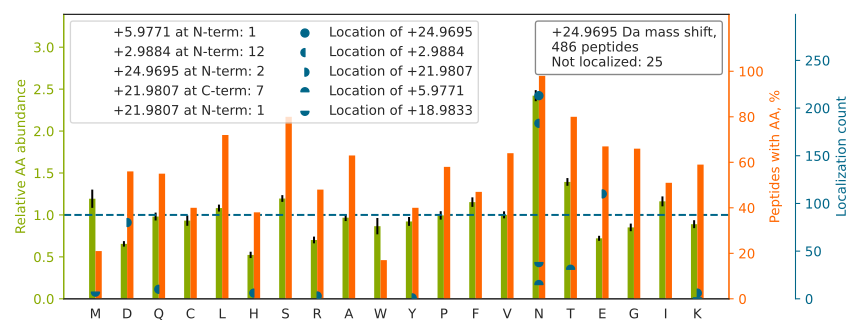

The data file committed next to this chart (first rows):
top isoform	localization score	spectrum
VCDGILDCPGREDE[+22]NN[+3]TSTGK	0.265	man_10.11094.11094.3
SRYPHKPEINSTTHPGADLQENFCR		man_10.12162.12162.4
YPHKPEINSTTHPGADLQENFCR		man_10.13350.13350.3
CNTAAPMWLN[+25]GTHPSSDEGIVSR	1	man_10.20386.20386.3
ACHCPDAGGELICYQ[+3]LPGCHGNFSD[+22]AEEGDP…	0.07246	man_10.20659.20659.4
HGIQYFNNNTQHSSLFMLNEVKR		man_10.20889.20889.3
LAFQNMN[+25]GSEYFVK	0.9927	man_10.24124.24124.2
SPYYN[+3]VSDE[+22]ISFHCYDGYTLR	0.5033	man_10.24912.24912.3
KGDVSLTIE[+22]N[+3]VTLADSGIYCCR	0.9744	man_10.25426.25426.3
NACCST[+6]N[+19]TSQEAHKDVSYLYR	1	man_11.12481.12481.3
TVTISDHGTVTYN[+3]GSICGD[+22]DQNGPK	0.008796	man_11.16298.16298.3
SEHTGACNPCTEGVDYTNASN[+25]NEPSCFPCTVCK	0.001502	man_11.17317.17317.3
ILLTCSLN[+3]D[+22]SATEVTGHR	1	man_11.20719.20719.3
QQQHLFGSN[+3]VTD[+22]CSGNFCLFR	0.05286	man_11.26013.26013.3
ALVLEQLTPALHSTN[+25]FSCVLVDPEQVVQR	0.9889	man_11.30066.30066.3
VTACHSSQPN[+19]AT[+6]LYK	1	man_11.6737.6737.2
GSEGGNGSN[+25]PVAGLETDDHGGK	0.0008685	man_12.11462.11462.3
NCHHSGSQVPLIHCN[+19]LT[+6]TPSPQNISNCR	0.07242	man_12.16143.16143.3
VYDPLYCE[+22]SVH[+3]NFTLPSWATEDTMTK	0.879	man_12.28569.28569.3
ADGTVNQIEGEATPVN[+25]LTEPAK	1	man_13.20239.20239.2
HGIQYFN[+6]NN[+19]TQHSSLFMLNEVK	0.5729	man_13.23477.23477.3
SHAASDAPEN[+19]LT[+6]LLAETADAR	0.721	man_13.23644.23644.3
VFHINQPAEFIE[+22]DQSILN[+3]LTFSDCK	0.4335	man_13.29337.29337.3
VEEDTKVNSTVIPETQLQAEDR		man_14.17002.17002.3
MLAQHCVDANNTFCFDNPR		man_14.18673.18673.3
N[+3]VSECSHDCVLTSE[+22]GPLCFCPEGSVLER	1	man_14.26267.26267.3
LEPVHLQLQCMSQE[+22]QLAQ[+3]VAANATK	0.2827	man_14.26589.26589.3
GFGVAIVGN[+19]YT[+6]AALPTEAALR	1	man_14.28896.28896.3
LSLHRPALEDLLLGSEAN[+25]LTCTLTGLR	0.9948	man_16.29768.29768.4
ADGTVNQIEGE[+22]ATPVN[+3]LTEPAKLEVK	0.3437	man_17.24097.24097.2
DGAVESISVPD[+22]MVDKN[+3]LTCPEEEDTVK	0.2589	man_18.27973.27973.3
LGQFQCSDGN[+19]CTSPQT[+6]LCNAHQNCPDGSDED…	0.4476	man_19.14906.14906.3
VILILDPAISGN[+19]ET[+6]QPYPAFTR	0.9379	man_19.30468.30468.3
ELPGVCN[+3]E[+22]TMMALWEECKPCLK	0.2714	man_16.25527.25527.3
SSCGKEN[+3]TSD[+22]PSLVIAFGR	0.4316	man_14.20433.20433.3
VASVININPN[+25]TTHSTGSCR	0.9416	man_11.13822.13822.3
YN[+25]SQNQSNNQFVLYR	0.327	man_20.18698.18698.2
DLQGNPIAN[+19]AT[+6]ISVEGIDHDVTSAK	0.7498	man_17.28991.28991.3
ALAGLVYN[+3]ASGSE[+22]HCYDIYR	0.9999	man_15.25368.25368.3
LQLQALQQN[+3]GSSVLSE[+22]DK	0.9347	man_15.25661.25661.2
YCGN[+25]SFPLNYSSIVGHTLWVR	0.9023	man_11.29266.29266.3
DPAGWLNINPIN[+19]GT[+6]VDTTAVLDR	0.9527	man_12.30259.30259.3
TLYETEVFSTDFSN[+25]ISAAK	1	man_11.27590.27590.2
EGDHEFLEVPEAQEDVE[+22]ATFPVHQPGN[+3]YSCS…	0.4691	man_11.25784.25784.3
GSLEVN[+3]CSTTCNQPE[+22]VGGLETSLDK	0.8896	man_12.21363.21363.2
NPVGLIGAE[+22]N[+3]ATGETDPSHSK	0.6249	man_10.14477.14477.3
DYGSQEDFTQVWN[+25]TTMK	0.3232	man_11.27409.27409.2
IQGNQLFLN[+25]VTPDYEEK	1	man_11.26030.26030.2
STYN[+25]DTEDVSQASPSESEAR	0.9518	man_11.9933.9933.2
DSYLTLDEPMNNITTSLGQTAELHCK		man_14.28031.28031.3
VQGCMPQPGCN[+3]LLNGTQE[+22]IGPVGMTENCNR	0.9532	man_16.22036.22036.3
KGN[+3]CSSTVCGQD[+22]LQSHLCMCAEGYALSR	1	man_19.22912.22912.3
ILAPAYFILGGNQSGEGCVITR		man_16.26553.26553.3
DRQDGEEVLQCMPVCGR[+22]PVTPIAQN[+3]QTTLGS…	0.2635	man_11.22041.22041.4
DEGTYTCALHHSGHSPPISSQNVTVLR		man_13.16457.16457.3
KHHDYYITSTSN[+25]GSLEGLENR	0.7729	man_14.14673.14673.3
TGVCPELQADQN[+19]CT[+6]QECVSDSECADNLK	0.05412	man_16.16014.16014.3
CCGAAN[+25]YTDWEK	1	man_19.16241.16241.2
VYIHPFHLVIHNE[+22]STCEQ[+3]LAK	0.7933	man_11.19998.19998.3
MVSHHN[+3]LTTGATLINE[+22]QWLLTTAK	0.9939	man_10.25031.25031.3
... 426 more rows
